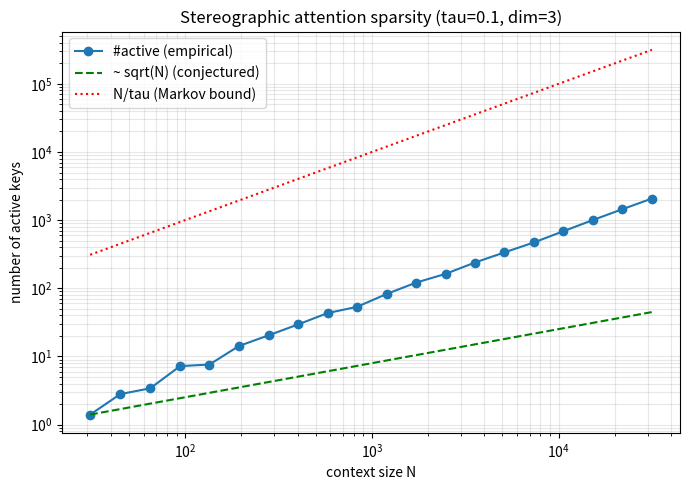

Python code for this plot:
"""Visualization: empirical sparsity of stereographic attention vs N.

For each context size N, samples N spread keys around a query and counts how many
are active at a fixed threshold tau. Plots #active and the N/tau Markov bound on a
log-log scale, alongside the conjectured sqrt(N) trend. Saved to sparsity_scaling.png.
Requires numpy and matplotlib.
"""
from __future__ import annotations

import numpy as np
import matplotlib.pyplot as plt


def count_active(n: int, tau: float, dim: int, rng: np.random.Generator) -> int:
    q = np.zeros(dim)
    keys = rng.uniform(-6.0, 6.0, size=(n, dim))
    d2 = ((keys - q) ** 2).sum(axis=1)
    scores = 1.0 / (1.0 + d2)
    return int((scores >= tau).sum())


def main() -> None:
    rng = np.random.default_rng(0)
    tau, dim = 0.1, 3
    ns = np.unique(np.logspace(1.5, 4.5, 20).astype(int))
    active = np.array([np.mean([count_active(int(n), tau, dim, rng) for _ in range(5)]) for n in ns])

    plt.figure(figsize=(7, 5))
    plt.loglog(ns, active, "o-", label="#active (empirical)")
    plt.loglog(ns, np.sqrt(ns) * (active[0] / np.sqrt(ns[0])), "g--", label="~ sqrt(N) (conjectured)")
    plt.loglog(ns, ns / tau, "r:", label="N/tau (Markov bound)")
    plt.xlabel("context size N")
    plt.ylabel("number of active keys")
    plt.title(f"Stereographic attention sparsity (tau={tau}, dim={dim})")
    plt.legend()
    plt.grid(True, which="both", alpha=0.3)
    plt.tight_layout()
    plt.savefig("sparsity_scaling.png", dpi=130)
    print("saved sparsity_scaling.png")


if __name__ == "__main__":
    main()
